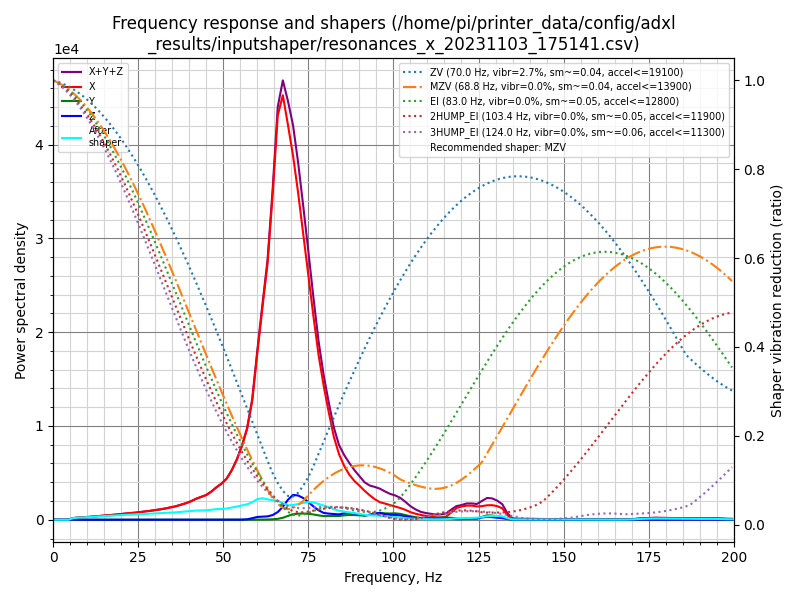

Data behind this chart, as committed beside it:
freq, psd_x, psd_y, psd_z, psd_xyz
0.0, 6.571e+02, 1.915e+01, 3.025e+01, 7.065e+02
1.5, 3.894e+02, 2.898e+01, 2.618e+01, 4.445e+02
3.0, 3.948e+01, 2.138e+01, 1.251e+01, 7.337e+01
4.5, 2.903e+02, 2.258e+01, 1.148e+01, 3.243e+02
6.0, 1.108e+03, 2.088e+01, 1.262e+01, 1.141e+03
7.5, 1.771e+03, 2.065e+01, 1.353e+01, 1.805e+03
9.0, 2.353e+03, 2.305e+01, 1.279e+01, 2.388e+03
10.5, 3.224e+03, 2.221e+01, 1.317e+01, 3.260e+03
12.0, 4.196e+03, 2.240e+01, 1.463e+01, 4.233e+03
13.5, 5.291e+03, 2.183e+01, 1.452e+01, 5.328e+03
15.0, 6.635e+03, 2.169e+01, 1.385e+01, 6.671e+03
16.5, 8.059e+03, 2.379e+01, 1.578e+01, 8.099e+03
18.0, 9.606e+03, 2.273e+01, 1.321e+01, 9.642e+03
19.5, 1.153e+04, 2.239e+01, 1.293e+01, 1.157e+04
21.0, 1.378e+04, 2.263e+01, 1.288e+01, 1.381e+04
22.5, 1.604e+04, 2.379e+01, 1.728e+01, 1.608e+04
24.0, 1.805e+04, 2.468e+01, 2.385e+01, 1.810e+04
25.5, 2.082e+04, 2.360e+01, 3.675e+01, 2.088e+04
27.0, 2.389e+04, 2.330e+01, 4.515e+01, 2.395e+04
28.5, 2.719e+04, 2.278e+01, 4.611e+01, 2.726e+04
30.0, 3.087e+04, 2.125e+01, 4.064e+01, 3.093e+04
31.5, 3.502e+04, 2.143e+01, 3.440e+01, 3.508e+04
33.0, 3.987e+04, 2.149e+01, 3.497e+01, 3.993e+04
34.5, 4.565e+04, 2.093e+01, 3.495e+01, 4.571e+04
36.0, 5.169e+04, 2.530e+01, 3.613e+01, 5.175e+04
37.5, 6.006e+04, 2.582e+01, 3.746e+01, 6.012e+04
39.0, 6.885e+04, 2.175e+01, 4.228e+01, 6.891e+04
40.5, 7.998e+04, 2.516e+01, 6.381e+01, 8.007e+04
42.0, 9.416e+04, 2.647e+01, 7.140e+01, 9.426e+04
43.5, 1.062e+05, 2.803e+01, 4.807e+01, 1.063e+05
45.0, 1.190e+05, 3.185e+01, 4.584e+01, 1.191e+05
46.5, 1.402e+05, 3.731e+01, 5.176e+01, 1.403e+05
48.0, 1.668e+05, 3.734e+01, 6.818e+01, 1.669e+05
49.5, 1.915e+05, 3.934e+01, 8.791e+01, 1.916e+05
51.0, 2.245e+05, 4.022e+01, 1.043e+02, 2.246e+05
52.5, 2.781e+05, 5.573e+01, 2.057e+02, 2.784e+05
54.0, 3.482e+05, 7.539e+01, 3.775e+02, 3.487e+05
55.5, 4.398e+05, 1.001e+02, 7.358e+02, 4.406e+05
57.0, 5.544e+05, 1.394e+02, 2.659e+03, 5.572e+05
58.5, 7.436e+05, 4.058e+02, 9.670e+03, 7.537e+05
60.0, 1.068e+06, 7.571e+02, 1.789e+04, 1.086e+06
61.5, 1.394e+06, 1.023e+03, 2.031e+04, 1.415e+06
63.0, 1.724e+06, 1.847e+03, 2.277e+04, 1.748e+06
64.5, 2.240e+06, 3.237e+03, 3.228e+04, 2.276e+06
66.0, 2.849e+06, 6.452e+03, 5.424e+04, 2.910e+06
67.5, 3.061e+06, 1.420e+04, 9.285e+04, 3.168e+06
69.0, 2.910e+06, 2.815e+04, 1.474e+05, 3.086e+06
70.5, 2.741e+06, 4.135e+04, 1.871e+05, 2.970e+06
72.0, 2.512e+06, 4.663e+04, 1.865e+05, 2.745e+06
73.5, 2.242e+06, 4.899e+04, 1.703e+05, 2.461e+06
75.0, 1.960e+06, 4.788e+04, 1.412e+05, 2.149e+06
76.5, 1.660e+06, 4.314e+04, 1.086e+05, 1.812e+06
78.0, 1.372e+06, 3.643e+04, 7.889e+04, 1.487e+06
79.5, 1.137e+06, 3.139e+04, 5.815e+04, 1.226e+06
81.0, 9.282e+05, 3.189e+04, 5.308e+04, 1.013e+06
82.5, 7.286e+05, 3.256e+04, 5.019e+04, 8.113e+05
84.0, 5.888e+05, 3.364e+04, 4.807e+04, 6.705e+05
85.5, 4.929e+05, 4.018e+04, 5.868e+04, 5.918e+05
87.0, 4.203e+05, 4.443e+04, 6.403e+04, 5.288e+05
88.5, 3.673e+05, 4.436e+04, 5.847e+04, 4.701e+05
... 74 more rows
